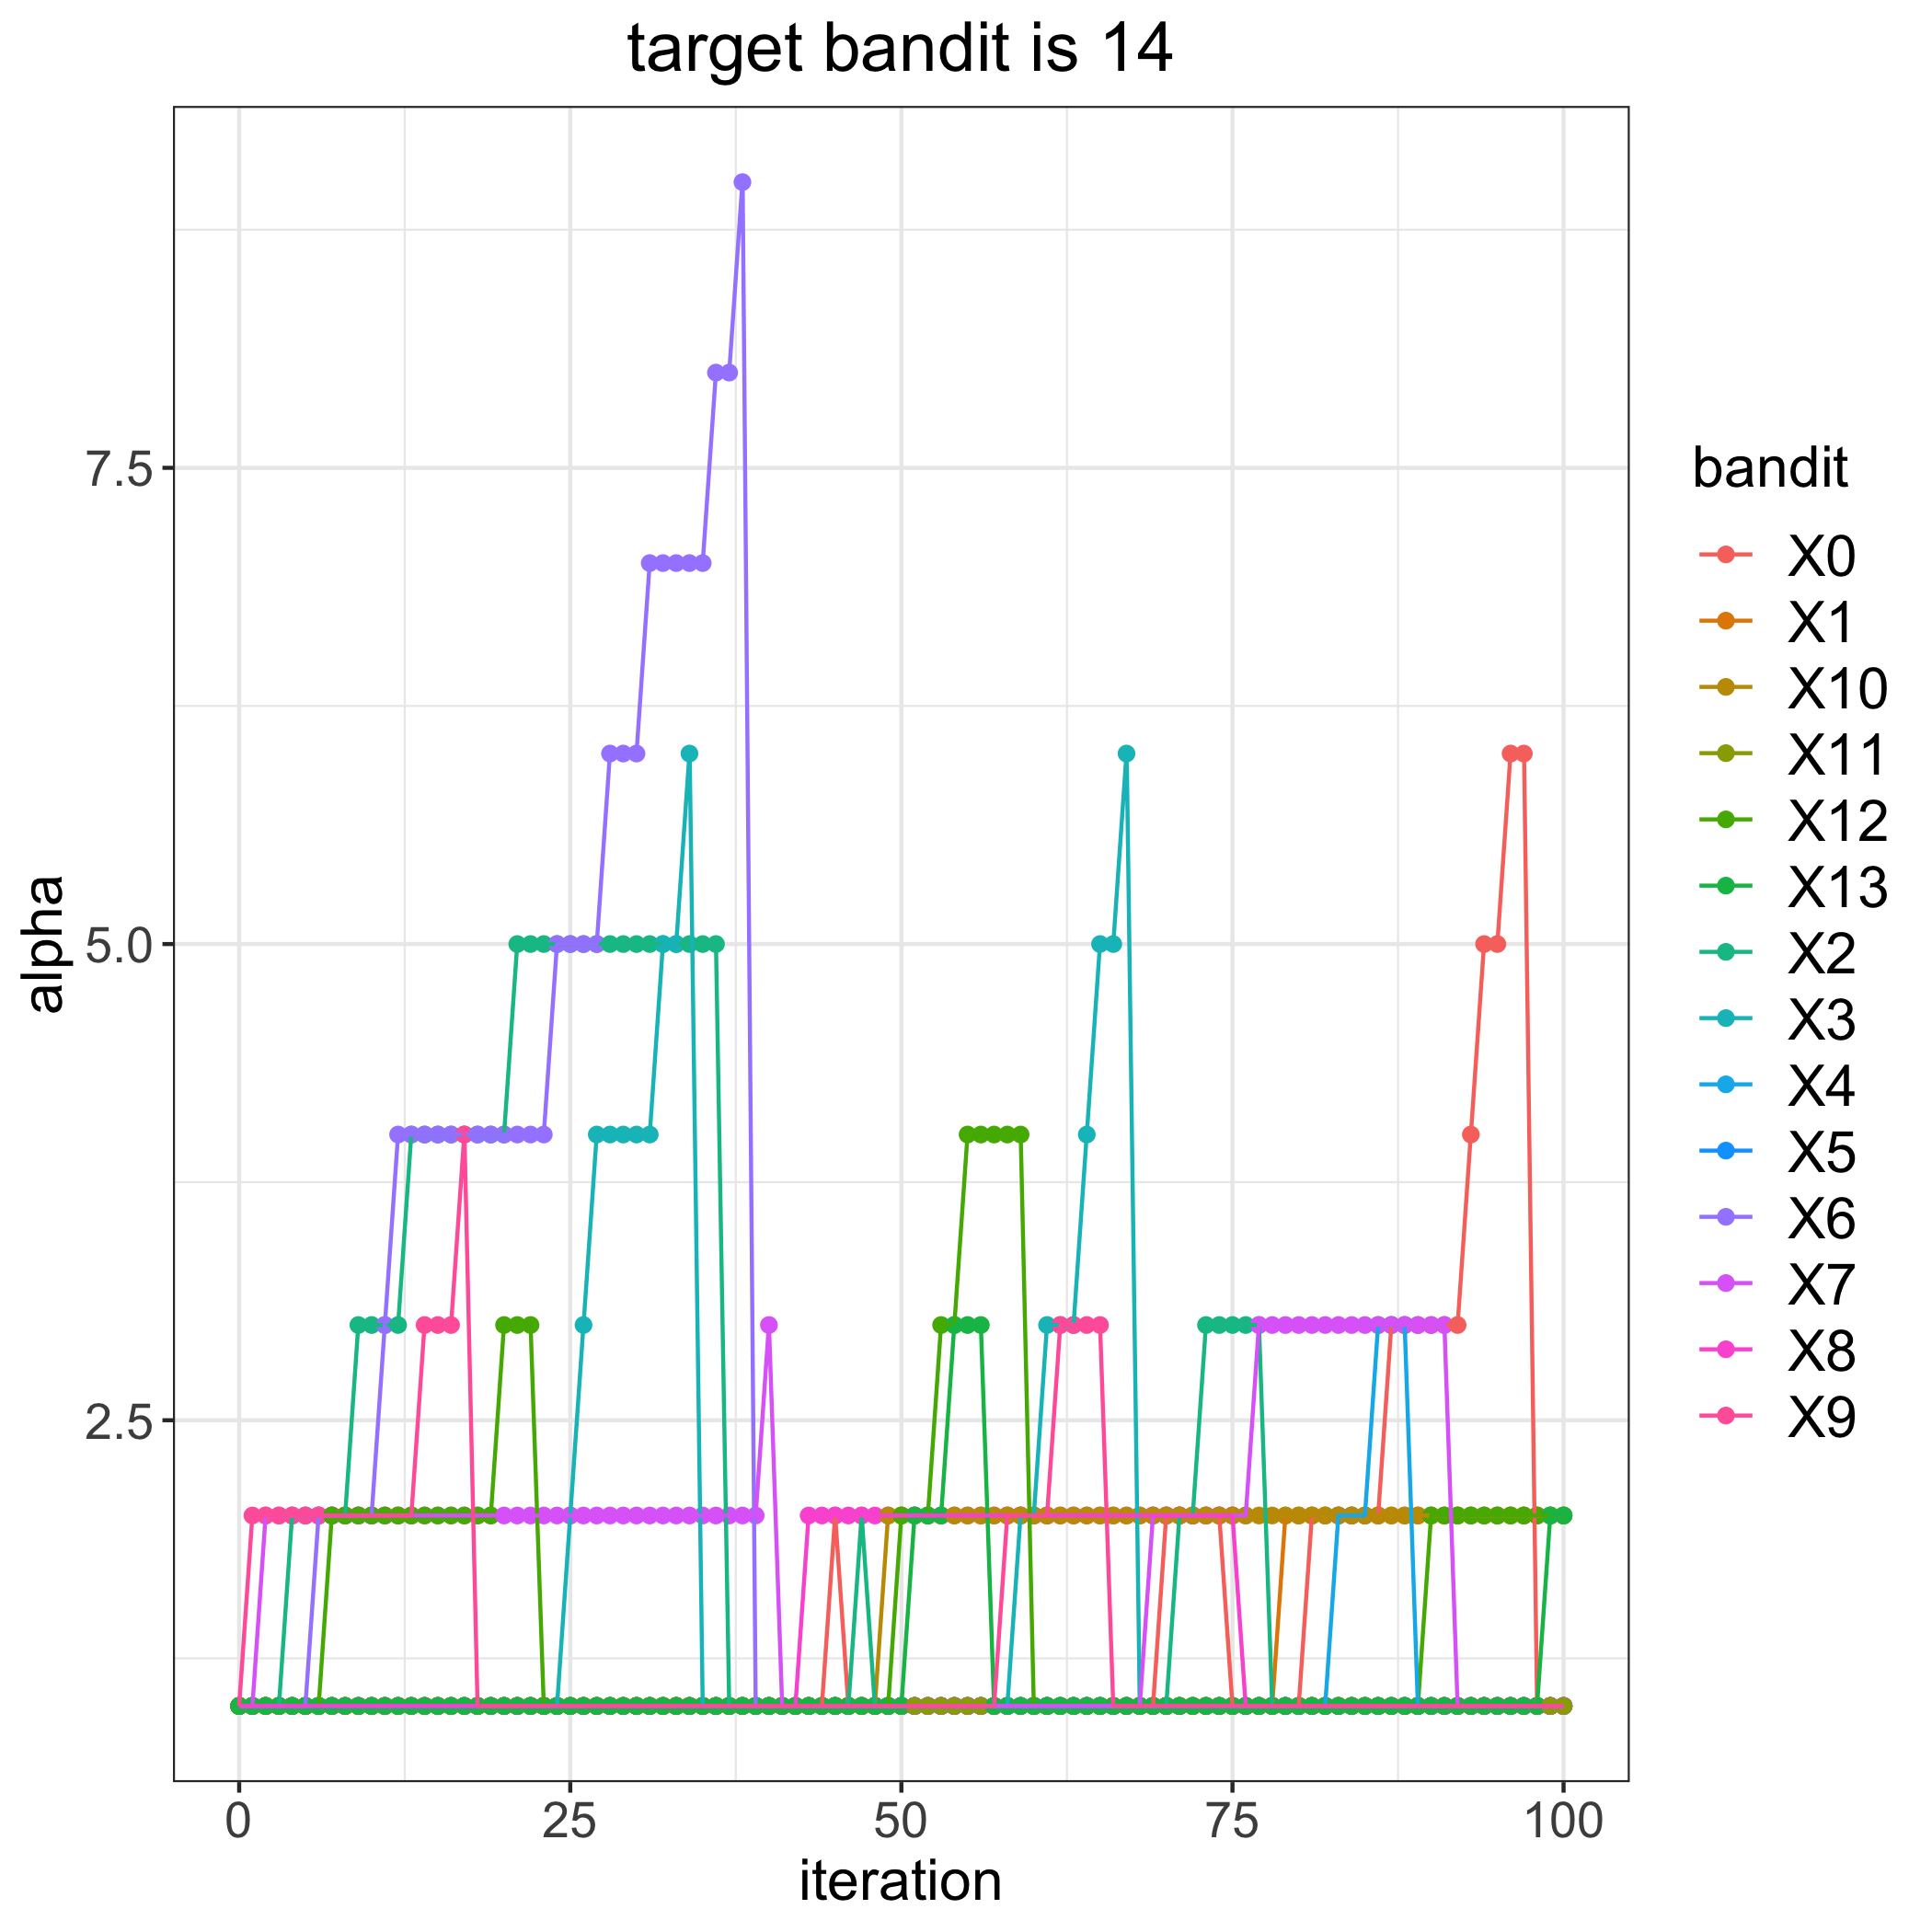

The table this chart was drawn from, first rows:
, 0, 1, 2, 3, 4, 5, 6, 7, 8, 9, 10, 11, 12, 13
0, 1, 1, 1, 1, 1, 1, 1, 1, 1, 1, 1, 1, 1, 1
1, 1, 1, 1, 1, 1, 1, 1, 1, 1, 2, 1, 1, 1, 1
2, 1, 1, 1, 1, 1, 1, 1, 2, 1, 2, 1, 1, 1, 1
3, 1, 1, 1, 1, 1, 1, 1, 2, 1, 2, 1, 1, 1, 1
4, 1, 1, 2, 1, 1, 1, 1, 2, 1, 2, 1, 1, 1, 1
5, 1, 1, 2, 1, 1, 1, 1, 2, 1, 2, 1, 1, 1, 1
6, 1, 1, 2, 1, 1, 1, 2, 2, 1, 2, 1, 1, 1, 1
7, 1, 1, 2, 1, 1, 1, 2, 2, 1, 2, 1, 1, 2, 1
8, 1, 1, 2, 1, 1, 1, 2, 2, 1, 2, 1, 1, 2, 1
9, 1, 1, 3, 1, 1, 1, 2, 2, 1, 2, 1, 1, 2, 1
10, 1, 1, 3, 1, 1, 1, 2, 2, 1, 2, 1, 1, 2, 1
11, 1, 1, 3, 1, 1, 1, 3, 2, 1, 2, 1, 1, 2, 1
12, 1, 1, 3, 1, 1, 1, 4, 2, 1, 2, 1, 1, 2, 1
13, 1, 1, 4, 1, 1, 1, 4, 2, 1, 2, 1, 1, 2, 1
14, 1, 1, 4, 1, 1, 1, 4, 2, 1, 3, 1, 1, 2, 1
15, 1, 1, 4, 1, 1, 1, 4, 2, 1, 3, 1, 1, 2, 1
16, 1, 1, 4, 1, 1, 1, 4, 2, 1, 3, 1, 1, 2, 1
17, 1, 1, 4, 1, 1, 1, 4, 2, 1, 4, 1, 1, 2, 1
18, 1, 1, 4, 1, 1, 1, 4, 2, 1, 1, 1, 1, 2, 1
19, 1, 1, 4, 1, 1, 1, 4, 2, 1, 1, 1, 1, 2, 1
20, 1, 1, 4, 1, 1, 1, 4, 2, 1, 1, 1, 1, 3, 1
21, 1, 1, 5, 1, 1, 1, 4, 2, 1, 1, 1, 1, 3, 1
22, 1, 1, 5, 1, 1, 1, 4, 2, 1, 1, 1, 1, 3, 1
23, 1, 1, 5, 1, 1, 1, 4, 2, 1, 1, 1, 1, 1, 1
24, 1, 1, 5, 1, 1, 1, 5, 2, 1, 1, 1, 1, 1, 1
25, 1, 1, 5, 2, 1, 1, 5, 2, 1, 1, 1, 1, 1, 1
26, 1, 1, 5, 3, 1, 1, 5, 2, 1, 1, 1, 1, 1, 1
27, 1, 1, 5, 4, 1, 1, 5, 2, 1, 1, 1, 1, 1, 1
28, 1, 1, 5, 4, 1, 1, 6, 2, 1, 1, 1, 1, 1, 1
29, 1, 1, 5, 4, 1, 1, 6, 2, 1, 1, 1, 1, 1, 1
30, 1, 1, 5, 4, 1, 1, 6, 2, 1, 1, 1, 1, 1, 1
31, 1, 1, 5, 4, 1, 1, 7, 2, 1, 1, 1, 1, 1, 1
32, 1, 1, 5, 5, 1, 1, 7, 2, 1, 1, 1, 1, 1, 1
33, 1, 1, 5, 5, 1, 1, 7, 2, 1, 1, 1, 1, 1, 1
34, 1, 1, 5, 6, 1, 1, 7, 2, 1, 1, 1, 1, 1, 1
35, 1, 1, 5, 1, 1, 1, 7, 2, 1, 1, 1, 1, 1, 1
36, 1, 1, 5, 1, 1, 1, 8, 2, 1, 1, 1, 1, 1, 1
37, 1, 1, 1, 1, 1, 1, 8, 2, 1, 1, 1, 1, 1, 1
38, 1, 1, 1, 1, 1, 1, 9, 2, 1, 1, 1, 1, 1, 1
39, 1, 1, 1, 1, 1, 1, 1, 2, 1, 1, 1, 1, 1, 1
40, 1, 1, 1, 1, 1, 1, 1, 3, 1, 1, 1, 1, 1, 1
41, 1, 1, 1, 1, 1, 1, 1, 1, 1, 1, 1, 1, 1, 1
42, 1, 1, 1, 1, 1, 1, 1, 1, 1, 1, 1, 1, 1, 1
43, 1, 1, 1, 1, 1, 1, 1, 1, 2, 1, 1, 1, 1, 1
44, 1, 1, 1, 1, 1, 1, 1, 1, 2, 1, 1, 1, 1, 1
45, 2, 1, 1, 1, 1, 1, 1, 1, 2, 1, 1, 1, 1, 1
46, 1, 1, 1, 1, 1, 1, 1, 1, 2, 1, 1, 1, 1, 1
47, 1, 1, 2, 1, 1, 1, 1, 1, 2, 1, 1, 1, 1, 1
48, 1, 1, 1, 1, 1, 1, 1, 1, 2, 1, 1, 1, 1, 1
49, 1, 1, 1, 1, 1, 1, 1, 1, 2, 1, 2, 1, 1, 1
50, 1, 1, 1, 1, 1, 1, 1, 1, 2, 1, 2, 1, 2, 1
51, 1, 1, 1, 1, 1, 1, 1, 1, 2, 1, 2, 1, 2, 2
52, 1, 1, 1, 1, 1, 1, 1, 1, 2, 1, 2, 1, 2, 2
53, 1, 1, 1, 1, 1, 1, 1, 1, 2, 1, 2, 1, 3, 2
54, 1, 1, 1, 1, 1, 1, 1, 1, 2, 1, 2, 1, 3, 3
55, 1, 1, 1, 1, 1, 1, 1, 1, 2, 1, 2, 1, 4, 3
56, 1, 1, 1, 1, 1, 1, 1, 1, 2, 1, 2, 1, 4, 3
57, 1, 1, 1, 1, 1, 1, 1, 1, 2, 1, 2, 1, 4, 1
58, 1, 1, 1, 1, 1, 1, 1, 1, 2, 2, 2, 1, 4, 1
59, 1, 1, 1, 2, 1, 1, 1, 1, 2, 2, 2, 1, 4, 1
... 41 more rows
